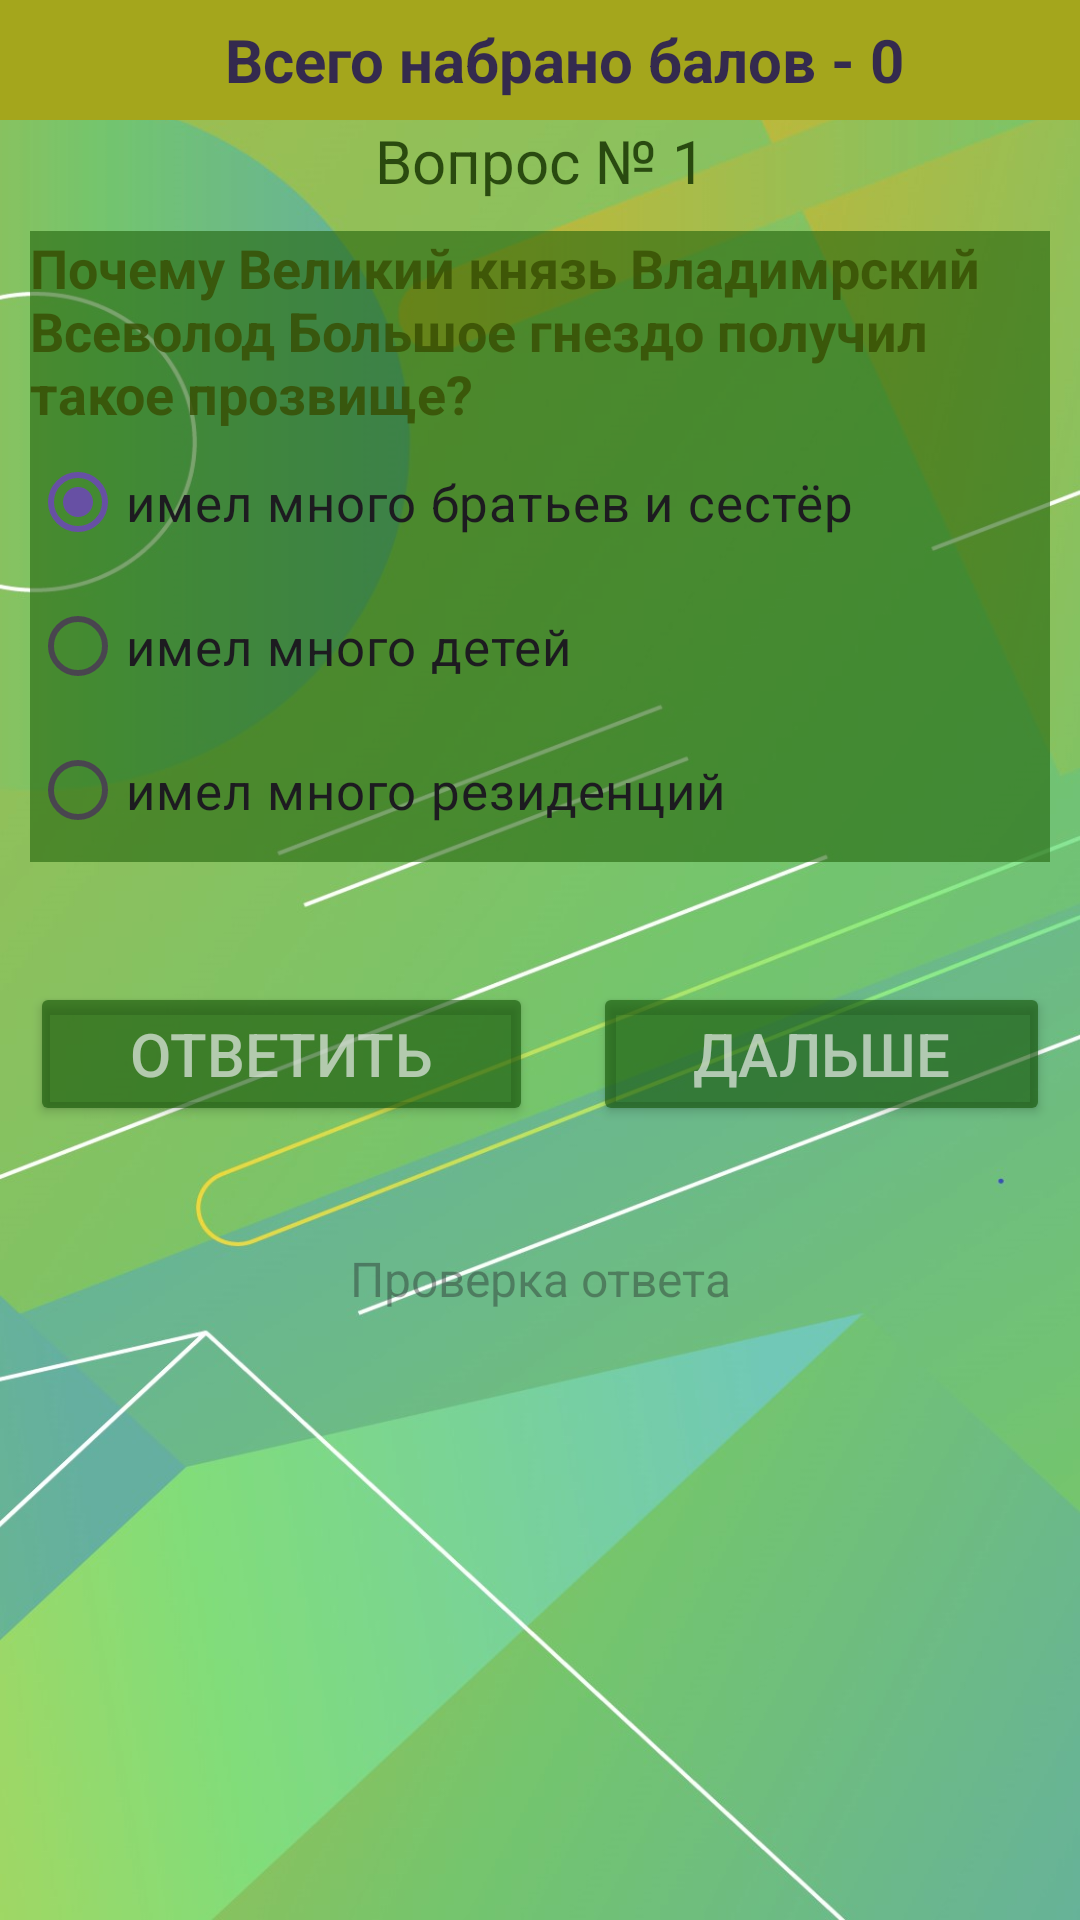

Produce the Android XML layout that renders to this screen, including the resource entries it uses.
<!-- AndroidManifest.xml: application theme Theme.ImaHistorian -->
<!-- res/layout/activity_second.xml -->
<?xml version="1.0" encoding="utf-8"?>
<LinearLayout
    xmlns:android="http://schemas.android.com/apk/res/android"
    xmlns:app="http://schemas.android.com/apk/res-auto"
    xmlns:tools="http://schemas.android.com/tools"
    android:id="@+id/main"
    android:layout_width="match_parent"
    android:layout_height="match_parent"
    android:layout_margin="3dp"
    android:background="@drawable/back_2"
    android:orientation="vertical"
    tools:context=".SecondActivity"
    android:fitsSystemWindows="true">

    <androidx.appcompat.widget.Toolbar
        android:layout_width="match_parent"
        android:layout_height="40dp"
        android:background="@color/colorToolbar"
        tools:ignore="MissingConstraints" >
        <TextView
            android:id="@+id/allCountTV"
            android:layout_width="match_parent"
            android:layout_height="wrap_content"
            android:gravity="center"
            android:text="Всего набрано балов - 0"
            android:textStyle="bold"
            android:textSize="20sp"
            android:textColor="@color/colorToolbarText"/>
    </androidx.appcompat.widget.Toolbar>

    <TextView
        android:id="@+id/allValueTV"
        android:layout_width="match_parent"
        android:layout_height="wrap_content"
        android:text="Вопрос № 1"
        android:textColor="@color/colorTextQuestion"
        android:textSize="20sp"
        android:gravity="center"/>

    <RadioGroup
        android:layout_width="match_parent"
        android:layout_height="wrap_content"
        android:layout_marginTop="30dp"
        android:background="@color/colorRadioGroup"
        android:layout_margin="10dp">
        <TextView
            android:id="@+id/questionTV"
            android:layout_width="match_parent"
            android:layout_height="wrap_content"
            android:text="@string/question1"
            android:textStyle="bold"
            android:textColor="@color/colorRadioGroupText"
            android:textSize="18sp"/>
        <RadioButton
            android:id="@+id/answer1RB"
            android:layout_width="match_parent"
            android:layout_height="wrap_content"
            android:text="@string/SecondActiv_Answ_1"
            android:textSize="17sp"
            android:checked="true"/>
        <RadioButton
            android:id="@+id/answer2RB"
            android:layout_width="match_parent"
            android:layout_height="wrap_content"
            android:text="@string/SecondActiv_Answ_2"
            android:textSize="17sp"/>
        <RadioButton
            android:id="@+id/answer3RB"
            android:layout_width="match_parent"
            android:layout_height="wrap_content"
            android:text="@string/SecondActiv_Answ_3"
            android:textSize="17sp"/>
    </RadioGroup>

    <LinearLayout
        android:layout_width="match_parent"
        android:layout_height="wrap_content"
        android:orientation="horizontal"
        android:layout_marginTop="30dp">
        <Button
            android:id="@+id/answerBTN"
            android:layout_width="wrap_content"
            android:layout_height="wrap_content"
            android:text="Ответить"
            android:textSize="20sp"
            android:textColor="@color/colorTextButton"
            android:layout_gravity="center"
            android:layout_weight="1"
            android:backgroundTint="@color/colorButton"
            android:layout_marginLeft="10dp"
            android:layout_marginRight="10dp"/>
        <Button
            android:id="@+id/nextBTN"
            android:layout_width="wrap_content"
            android:layout_height="wrap_content"
            android:text="Дальше"
            android:textSize="20sp"
            android:textColor="@color/colorTextButton"
            android:layout_gravity="center"
            android:layout_weight="1"
            android:backgroundTint="@color/colorButton"
            android:layout_marginLeft="10dp"
            android:layout_marginRight="10dp"/>
    </LinearLayout>


    <TextView
        android:id="@+id/checkAnswerTV"
        android:layout_width="match_parent"
        android:layout_height="wrap_content"
        android:hint="Проверка ответа"
        android:textSize="16sp"
        android:gravity="center"
        android:layout_marginTop="40dp"/>



</LinearLayout>
<!-- resources referenced by this layout -->
<resources>
  <color name="colorButton">#9A125204</color>
  <color name="colorRadioGroup">#9420610A</color>
  <color name="colorRadioGroupText">#D0374D03</color>
  <color name="colorTextButton">#BAE0E7E0</color>
  <color name="colorTextQuestion">#DE1A3805</color>
  <color name="colorToolbar">#A4A61C</color>
  <color name="colorToolbarText">#DE241756</color>
  <!-- drawable back_2: jpg bitmap (drawable, 99900 bytes) -->
  <string name="SecondActiv_Answ_1">имел много братьев и сестёр</string>
  <string name="SecondActiv_Answ_2">имел много детей</string>
  <string name="SecondActiv_Answ_3">имел много резиденций</string>
  <string name="question1">Почему Великий князь Владимрский Всеволод Большое гнездо получил такое прозвище?</string>
  <style name="Theme.ImaHistorian" parent="Base.Theme.ImaHistorian" />
  <style name="Base.Theme.ImaHistorian" parent="Theme.Material3.DayNight.NoActionBar">
          
          
      </style>
</resources>
